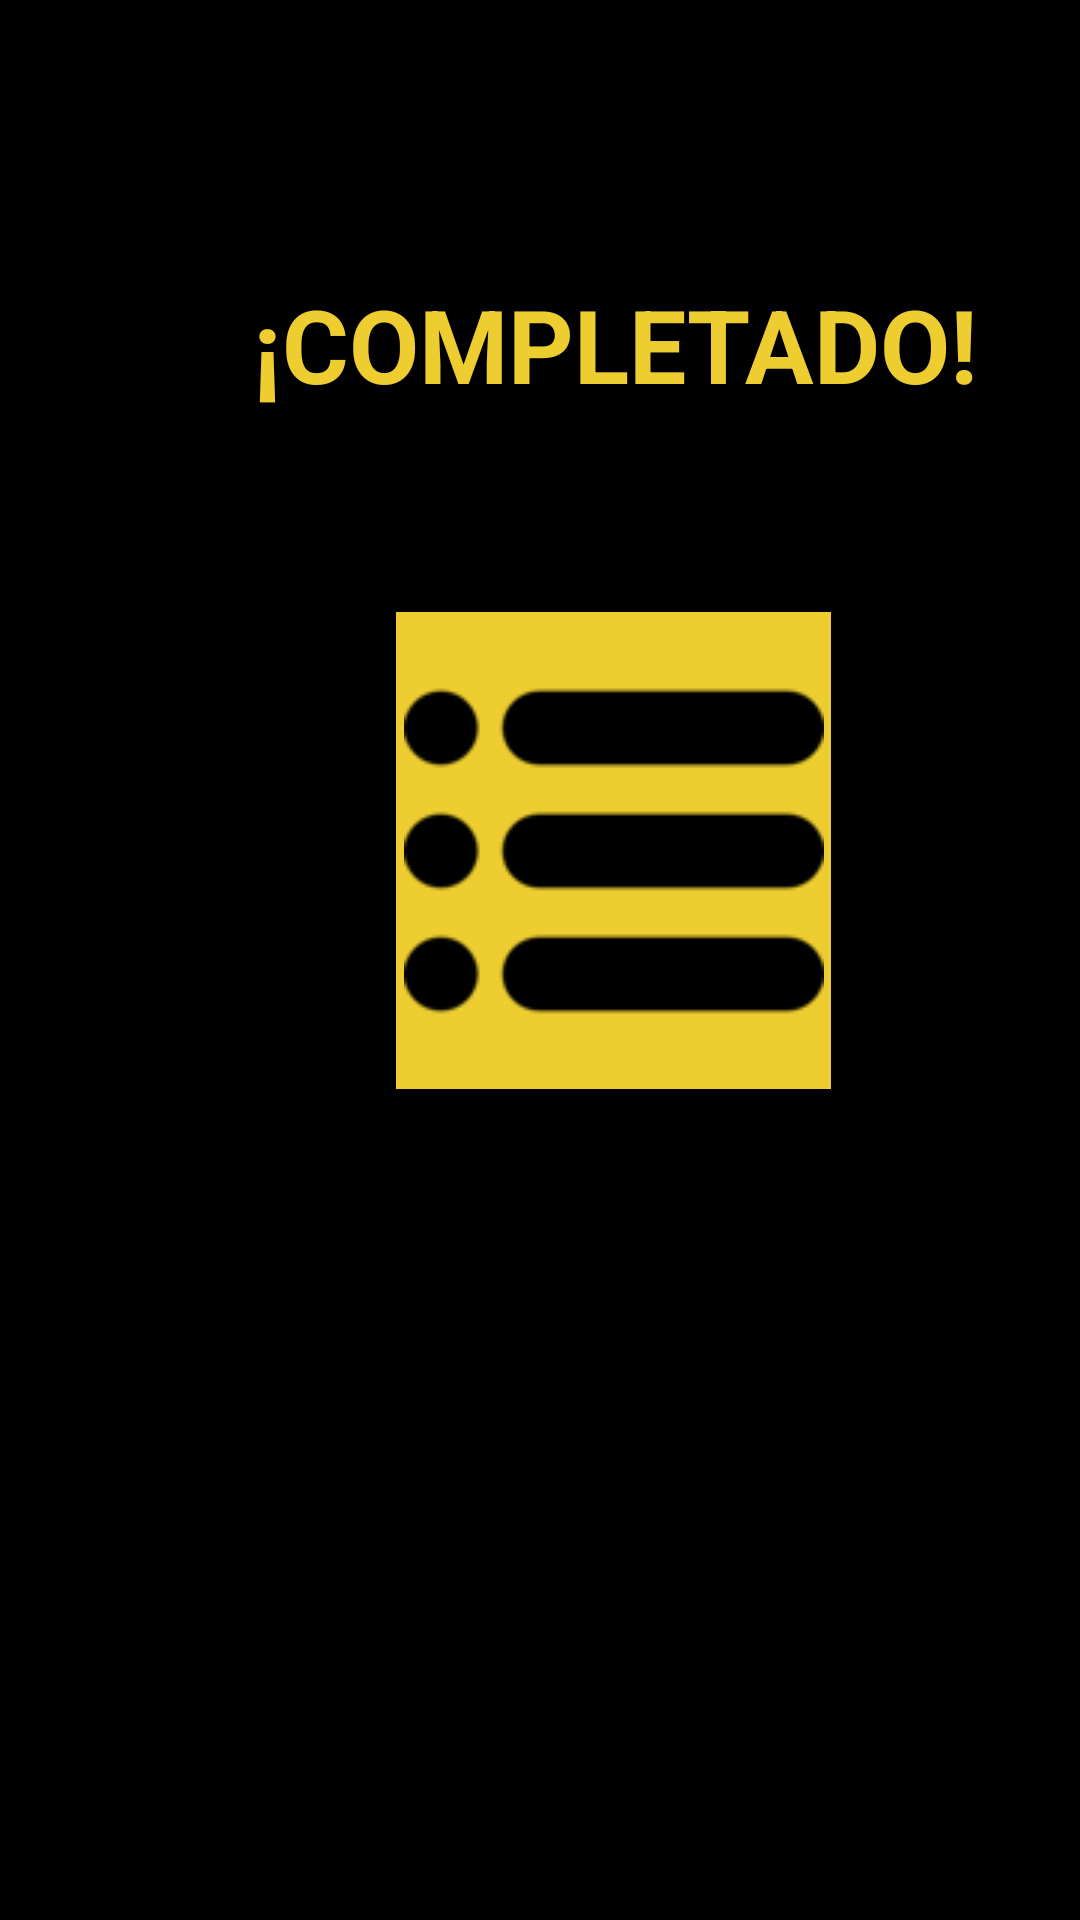

Layout XML and referenced resources for this Android screen:
<!-- AndroidManifest.xml: application theme Theme.TrainningTimer -->
<!-- res/layout/layout_emom_final.xml -->
<?xml version="1.0" encoding="utf-8"?>
<androidx.constraintlayout.widget.ConstraintLayout xmlns:android="http://schemas.android.com/apk/res/android"
    xmlns:app="http://schemas.android.com/apk/res-auto"
    xmlns:tools="http://schemas.android.com/tools"
    android:layout_width="match_parent"
    android:layout_height="match_parent"
    android:background="#000000">

    <TextView
        android:id="@+id/tview_emom_final"
        android:layout_width="258dp"
        android:layout_height="69dp"
        android:layout_marginStart="76dp"
        android:layout_marginTop="92dp"
        android:text="@string/tview_emom_final"
        android:textAlignment="center"
        android:textColor="#EDCD2F"
        android:textSize="34sp"
        android:textStyle="bold"
        app:layout_constraintStart_toStartOf="parent"
        app:layout_constraintTop_toTopOf="parent" />

    <ImageButton
        android:id="@+id/bReiniciar_emom"
        android:layout_width="wrap_content"
        android:layout_height="wrap_content"
        android:layout_marginStart="132dp"
        android:layout_marginTop="400dp"
        android:background="#EDCD2F"
        android:onClick="startEmom"
        android:src="@drawable/refresh"
        app:layout_constraintStart_toStartOf="parent"
        app:layout_constraintTop_toTopOf="parent"
        tools:ignore="SpeakableTextPresentCheck" />

    <ImageButton
        android:id="@+id/bMenu_emom"
        android:layout_width="145dp"
        android:layout_height="159dp"
        android:layout_marginStart="132dp"
        android:layout_marginTop="204dp"
        android:background="#EDCD2F"
        android:onClick="startMenu"
        android:src="@drawable/menu"
        app:layout_constraintStart_toStartOf="parent"
        app:layout_constraintTop_toTopOf="parent"
        tools:ignore="SpeakableTextPresentCheck" />

</androidx.constraintlayout.widget.ConstraintLayout>
<!-- resources referenced by this layout -->
<resources>
  <!-- drawable menu: png bitmap (drawable, 1650 bytes) -->
  <string name="tview_emom_final">¡COMPLETADO!</string>
  <style name="Theme.TrainningTimer" parent="Theme.MaterialComponents.DayNight.DarkActionBar">
          
          <item name="colorPrimary">@color/purple_500</item>
          <item name="colorPrimaryVariant">@color/purple_700</item>
          <item name="colorOnPrimary">@color/white</item>
          
          <item name="colorSecondary">@color/teal_200</item>
          <item name="colorSecondaryVariant">@color/teal_700</item>
          <item name="colorOnSecondary">@color/black</item>
          
          <item name="android:statusBarColor" tools:targetApi="l">?attr/colorPrimaryVariant</item>
          
      </style>
  <!-- not gathered from this repository: default colours our renderer supplied (Android Studio template values) -->
  <color name="purple_500">#FF6200EE</color>
  <color name="purple_700">#FF3700B3</color>
  <color name="teal_200">#FF03DAC5</color>
  <color name="teal_700">#FF018786</color>
  <color name="black">#FF000000</color>
  <color name="white">#FFFFFFFF</color>
</resources>
